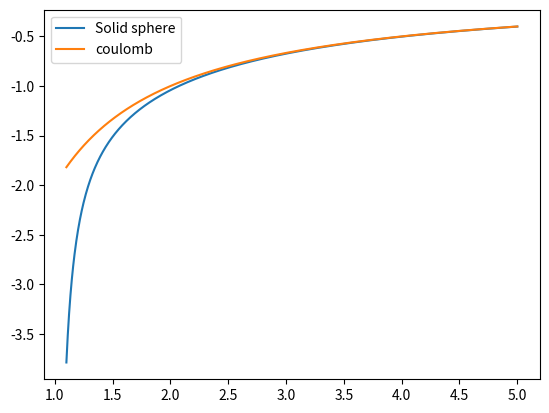

The matplotlib source for this figure:
import numpy as np
import matplotlib.pyplot as plt


a=1
z=2
r=np.linspace(a+0.1,a*5,1000)

Vss=-a/(2*(r**2-a**2))-(z-a/(2*r))/r
Vc=-2/r

plt.plot(r,Vss,label="Solid sphere")
plt.plot(r,Vc,label="coulomb")
plt.savefig("Solid_sphere_coulomb.png")
plt.legend()
plt.show()
